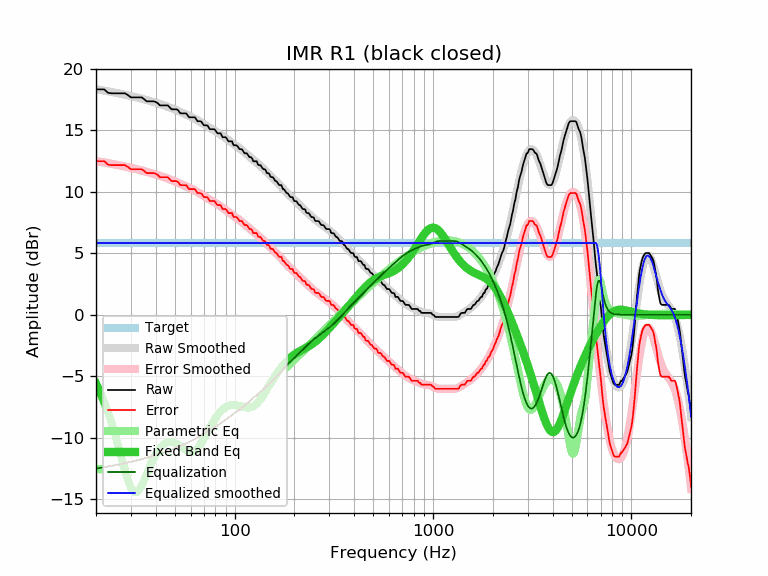

The table this chart was drawn from, first rows:
frequency, raw, error, smoothed, error_smoothed, equalization, parametric_eq, equalized_raw, equalized_smoothed, target
20, 18.32, 12.48, 18.32, 12.49, -12.49, -5.58, 5.83, 5.84, 5.84
21, 18.32, 12.48, 18.27, 12.43, -12.43, -6.30, 5.88, 5.84, 5.84
22, 18.32, 12.48, 18.21, 12.38, -12.38, -7.08, 5.94, 5.84, 5.84
23, 18.04, 12.20, 18.16, 12.32, -12.32, -7.92, 5.71, 5.84, 5.84
24, 18.00, 12.16, 18.10, 12.27, -12.27, -8.82, 5.73, 5.84, 5.84
25, 18.00, 12.16, 18.05, 12.21, -12.21, -9.77, 5.79, 5.84, 5.84
26, 18.00, 12.16, 17.99, 12.16, -12.16, -10.75, 5.84, 5.84, 5.84
27, 18.00, 12.16, 17.94, 12.10, -12.10, -11.73, 5.89, 5.84, 5.84
28, 18.00, 12.16, 17.88, 12.05, -12.05, -12.66, 5.95, 5.84, 5.84
29, 17.85, 12.01, 17.83, 12.00, -12.00, -13.46, 5.85, 5.84, 5.84
30, 17.67, 11.83, 17.78, 11.94, -11.94, -14.06, 5.73, 5.84, 5.84
31, 17.67, 11.83, 17.72, 11.89, -11.89, -14.39, 5.78, 5.84, 5.84
32, 17.67, 11.83, 17.67, 11.83, -11.83, -14.43, 5.83, 5.84, 5.84
33, 17.67, 11.83, 17.62, 11.78, -11.78, -14.23, 5.89, 5.84, 5.84
34, 17.67, 11.83, 17.56, 11.73, -11.73, -13.87, 5.94, 5.84, 5.84
35, 17.52, 11.68, 17.51, 11.67, -11.67, -13.42, 5.85, 5.84, 5.84
36, 17.35, 11.51, 17.45, 11.62, -11.62, -12.94, 5.73, 5.84, 5.84
37, 17.35, 11.51, 17.40, 11.56, -11.56, -12.48, 5.78, 5.84, 5.84
38, 17.35, 11.51, 17.34, 11.51, -11.51, -12.05, 5.84, 5.84, 5.84
39, 17.35, 11.51, 17.29, 11.45, -11.45, -11.67, 5.89, 5.84, 5.84
40, 17.30, 11.46, 17.23, 11.40, -11.40, -11.34, 5.90, 5.84, 5.84
41, 17.19, 11.35, 17.18, 11.35, -11.35, -11.05, 5.84, 5.84, 5.84
42, 17.02, 11.18, 17.13, 11.29, -11.29, -10.82, 5.73, 5.84, 5.84
43, 17.02, 11.18, 17.07, 11.24, -11.24, -10.64, 5.78, 5.84, 5.84
44, 17.02, 11.18, 17.02, 11.18, -11.18, -10.50, 5.83, 5.84, 5.84
45, 17.02, 11.18, 16.96, 11.13, -11.13, -10.40, 5.89, 5.84, 5.84
46, 17.02, 11.18, 16.91, 11.07, -11.07, -10.34, 5.95, 5.84, 5.84
47, 16.86, 11.02, 16.85, 11.01, -11.01, -10.32, 5.84, 5.84, 5.84
48, 16.71, 10.87, 16.79, 10.96, -10.96, -10.32, 5.75, 5.84, 5.84
49, 16.70, 10.86, 16.73, 10.90, -10.90, -10.35, 5.80, 5.84, 5.84
50, 16.70, 10.86, 16.67, 10.84, -10.84, -10.40, 5.86, 5.84, 5.84
51, 16.70, 10.86, 16.61, 10.78, -10.78, -10.47, 5.92, 5.84, 5.84
52, 16.61, 10.77, 16.56, 10.72, -10.72, -10.56, 5.89, 5.84, 5.84
53, 16.40, 10.56, 16.50, 10.66, -10.66, -10.65, 5.74, 5.84, 5.84
54, 16.37, 10.53, 16.44, 10.60, -10.60, -10.75, 5.76, 5.84, 5.84
55, 16.37, 10.53, 16.38, 10.54, -10.54, -10.85, 5.82, 5.84, 5.84
56, 16.37, 10.53, 16.32, 10.49, -10.49, -10.94, 5.88, 5.84, 5.84
57, 16.37, 10.53, 16.27, 10.43, -10.43, -11.02, 5.94, 5.84, 5.84
58, 16.19, 10.35, 16.21, 10.38, -10.38, -11.08, 5.81, 5.84, 5.84
59, 16.05, 10.21, 16.16, 10.32, -10.32, -11.13, 5.73, 5.84, 5.84
60, 16.05, 10.21, 16.10, 10.27, -10.27, -11.14, 5.78, 5.84, 5.84
61, 16.05, 10.21, 16.05, 10.21, -10.21, -11.14, 5.84, 5.84, 5.84
62, 16.05, 10.21, 15.99, 10.15, -10.15, -11.10, 5.89, 5.84, 5.84
63, 16.05, 10.21, 15.93, 10.09, -10.09, -11.04, 5.95, 5.84, 5.84
64, 15.89, 10.05, 15.87, 10.03, -10.03, -10.96, 5.85, 5.84, 5.84
65, 15.73, 9.89, 15.81, 9.97, -9.97, -10.85, 5.75, 5.84, 5.84
66, 15.73, 9.89, 15.74, 9.91, -9.91, -10.72, 5.82, 5.84, 5.84
67, 15.73, 9.89, 15.68, 9.85, -9.85, -10.57, 5.88, 5.84, 5.84
68, 15.69, 9.85, 15.62, 9.78, -9.78, -10.41, 5.91, 5.84, 5.84
69, 15.53, 9.69, 15.55, 9.72, -9.72, -10.24, 5.81, 5.84, 5.84
70, 15.40, 9.56, 15.49, 9.65, -9.65, -10.06, 5.75, 5.84, 5.84
71, 15.40, 9.56, 15.42, 9.59, -9.59, -9.87, 5.81, 5.84, 5.84
72, 15.40, 9.56, 15.36, 9.53, -9.53, -9.69, 5.87, 5.84, 5.84
73, 15.38, 9.54, 15.30, 9.47, -9.47, -9.51, 5.91, 5.84, 5.84
74, 15.22, 9.38, 15.24, 9.41, -9.41, -9.33, 5.81, 5.84, 5.84
75, 15.08, 9.24, 15.19, 9.35, -9.35, -9.15, 5.72, 5.84, 5.84
76, 15.08, 9.24, 15.14, 9.30, -9.30, -8.98, 5.78, 5.84, 5.84
77, 15.08, 9.24, 15.08, 9.25, -9.25, -8.82, 5.83, 5.84, 5.84
78, 15.08, 9.24, 15.03, 9.20, -9.20, -8.67, 5.88, 5.84, 5.84
79, 15.08, 9.24, 14.98, 9.14, -9.14, -8.52, 5.93, 5.84, 5.84
... 553 more rows
